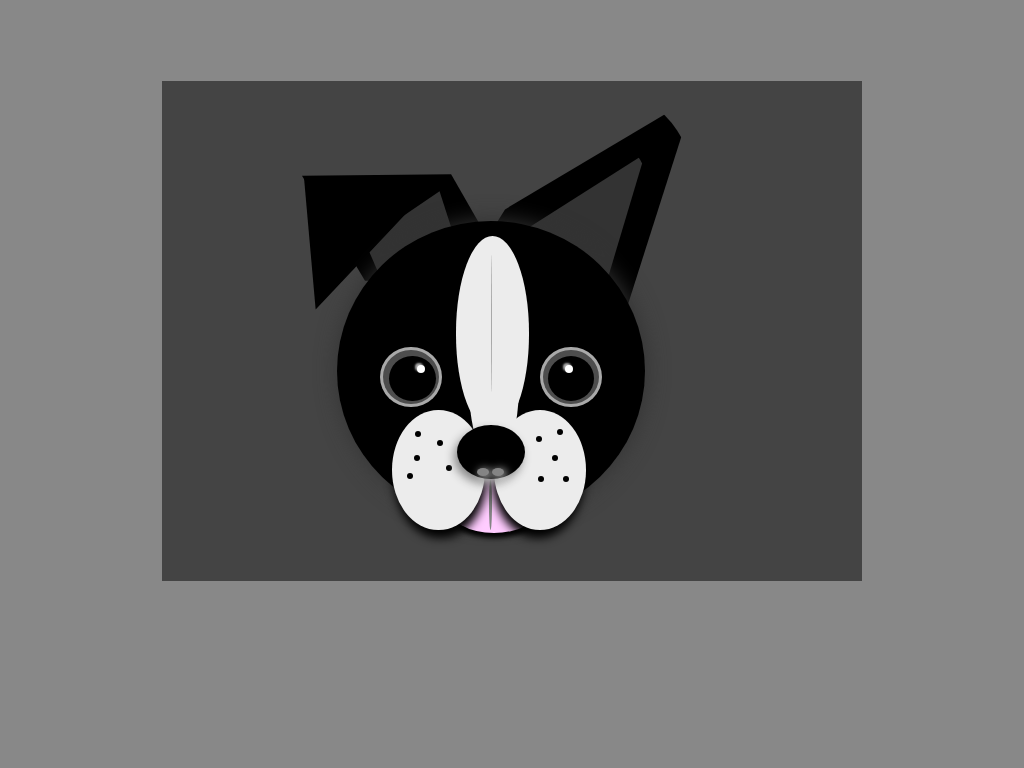

Give the HTML and CSS whose rendering is this image.

<!-- file: index.html -->
<!DOCTYPE html>
<html lang="en" >
<head>
  <meta charset="UTF-8">
  <title>Boston Terrier | Pure CSS Image</title>
  <link rel="stylesheet" href="./style.css">

</head>
<body>
<!-- partial:index.partial.html -->
<body>
  <div class="box"> 
    <!--ears-->
     <div class="ear-right"></div>
    <div class="ear-right-inner"></div>
    <div class="ear-left"></div>
    <div class="ear-left-inner"></div>
    <div class="ear-left-secondary"></div>
  
    <!-- head -->
    <div class="head">
      <!-- lips -->
      <div class="lips"> 
        <div class="tongue"></div>
      </div>
      
    
       <!-- jowls-->
      <div class="jowl-left">
         <div class="whisker six"></div>
        <div class="whisker seven"></div>
        <div class="whisker eight"></div>
        <div class="whisker nine"></div>
        <div class="whisker ten"></div>
        
      </div>
      <div class="jowl-right">
        <div class="whisker one"></div>
        <div class="whisker two"></div>
        <div class="whisker three"></div>
        <div class="whisker four"></div>
        <div class="whisker five"></div>
      </div>
    
     
      
      
      <!-- nose -->
      <div class="nose-bridge"></div>
      <div class="nose-top">
        <div class="nose-line"></div>
      </div>
      <div class="nose-tip">
        <div class="nose-hole-left"></div>
        <div class="nose-hole-right"></div>
      </div>
      
      
      
    
      <!--eyes-->
      <div class="eye right"></div>
      <div class="eye left"></div>
      <div class="pupil-left"></div>
      <div class="pupil-right">
      </div>
      <div class="cornea-right"></div>
      <div class="cornea-left"></div>
      <div class="pupil-light-right"></div>
      <div class="pupil-light-left"></div>
   
      
    </div>
      
  </div>
 </div>
</body>
<!-- partial -->
  
</body>
</html>

/* file: style.css */
body{
  background-color: #888;
}

.box {
  position: relative;
  height: 500px;
  width: 700px;
  display: block;
  margin: auto;
  background: #444;
  margin-top: 8%;
}

.head {
  position: absolute;
  background: black;
  height: 60%;
  width: 44%;
  top: 28%;
  left: 25%;
  border-radius: 50%;
  box-shadow: 1px -1px 22px #333;
}

.jowl-left{
  position: absolute;
  height: 40%;
  background: #ececec;
  width: 30%;
  top: 63%;
  left: 18%;
  border-radius: 50%;
  box-shadow: 2px 8px 10px black;
  
}

.jowl-right{
  position: absolute;
  height: 40%;
  background: #ececec;
  width: 30%;
  top: 63%;
  left:51%;
  border-radius: 50%;
  box-shadow: -2px 8px 10px black;
  display: flex;
  flex-flow: row wrap;
  justify-content: space-between;
  align-items: center;
}

.whisker{
  background: black;
  height:6px;
  width: 6px;
  position: absolute;
  border-radius: 50%;
}

.one{
  left: 68%;
  top: 16%;
}

.two{
  left: 63%;
  top: 38%;
}

.three{
  left: 45%;
  top: 22%;
}

.four {
  left: 48%;
  top: 55%;
}

.five {
  left: 75%;
  top: 55%;
}
.six{
  left: 58%;
  top: 46%;
}

.seven{
  left: 23%;
  top: 38%;
}

.eight{
  left: 24%;
  top: 18%;
}

.nine{
  left: 48%;
  top: 25%;
}

.ten {
  left: 16%;
  top: 53%;
}



.lips {
  position: absolute;
  height: 18%;
  background: #ffccff;
  width: 30%;
  top: 86%;
  left: 36%;
  border-radius: 50%;
  box-shadow: 0 5px 5px black;
}

.tongue{
  height: 95%;
  background: #848484;
  width: 3px;
  position: absolute;
  left: 45%;
  border-radius:50%;
  
  
}

.nose-bridge{
  position: absolute;
  height: 50%;
  width:16%;
  border-radius: 50%;
  background: #ececec;
  top: 30%;
  left: 43%;
 
  
}

.nose-top{
  position: absolute;
  height: 65%;
  width: 24%;
  background: #ececec;
  border-radius: 50%;
  
  left: 38.5%;
  top: 5%;
}

.nose-line{
  background: #a9a9a9;
  height: 70%;
  width: 1px;
  position: absolute;
  left: 48%;
  top: 10%;
  border-radius: 50%;
}

.nose-tip{
  position: absolute;
  background: black;
  top: 68%;
  left: 39%;
  height: 18%;
  width:22%;
 
  border-bottom-left-radius: 135px;
   border-radius: 50%;
  box-shadow: -3px 5px 10px #888;
}

.nose-hole-right {
  background:#848484;
  height: 8px;
  width: 12px;
  border-radius: 50%;
  position: absolute;
  top: 80%;
  left: 52%;
  box-shadow: 2px 2px 10px white;
  
}
.nose-hole-left {
  background:#848484;
  height: 8px;
  width: 12px;
  border-radius: 50%;
  position: absolute;
  top: 80%;
  left: 30%;
  box-shadow: 2px 2px 10px white;
  
}

.eye {
  position: absolute;
  height: 20%;
  width: 20%;
  background: #a9a9a9;
  border-radius: 50%;
  top: 42%;
}

.left {
  left: 14%;
}

.right{
  left: 66%;
}

.pupil-left{
  background: #4d4d4d;
  position: absolute;
  top: 43%;
  left: 15%;
  height: 18%;
  width: 18%;
  border-radius: 50%;
}

.pupil-right{
  background: #4d4d4d;
  position: absolute;
  top: 43%;
  left: 67%;
  height: 18%;
  width: 18%;
  border-radius: 50%;
}

.cornea-right{
  background: black;
  position: absolute;
  height: 15%;
  width:15%;
  top: 45%;
  left: 68.5%;
  border-radius: 50%;
}

.cornea-left{
  background: black;
  position: absolute;
  height: 15%;
  width:15%;
  top: 45%;
  left: 17%;
  border-radius: 50%;
}


.pupil-light-right {
  background: white;
  height: 8px;
  width: 8px;
  border-radius: 50%;
  box-shadow: -2px -2px 2px #a9a9a9;
  position: absolute;
  left: 74%;
  top: 48%;
}

.pupil-light-left {
  background: white;
  height: 8px;
  width: 8px;
  border-radius: 50%;
  box-shadow: -2px -2px 2px #a9a9a9;
  position: absolute;
  left: 26%;
  top: 48%;
}

.ear-right{
  background: black;
  height: 45%;
  width: 36%;
    clip-path: polygon(25% 55%, 100% 5%, 73% 100%, 0% 100%);
  position: absolute;
  top: 1%;
  left:40%;
  border-radius: 30px 100px;
}

.ear-right-inner{
  background: #333;
  height: 32%;
  width: 24%;
    clip-path: polygon(25% 55%, 100% 5%, 73% 100%, 0% 100%);
  position: absolute;
  top: 13%;
  left:45%;
  border-radius: 30px;
}

.ear-left{
  clip-path: polygon(0 30%, 71% 29%, 100% 100%, 30% 100%);
  position: absolute;
  height: 30%;
  width: 30%;
  background: black;
  top: 10%;
  left: 20%;
}
.ear-left-inner{

  
clip-path: polygon(0 62%, 71% 18%, 100% 100%, 18% 100%);


  position: absolute;
  height: 23%;
  width: 15%;
  background: #333;
  top: 18%;
  left: 29%;
 
}

.ear-left-secondary {
   position: absolute;
  height: 45%;
  width: 15%;
  background: black;
  top: 19%;
  left: 20%;
 clip-path: polygon(2px 2px, 13% 58%, 100% 16%);

  border-bottom: 6px solid #333;
}